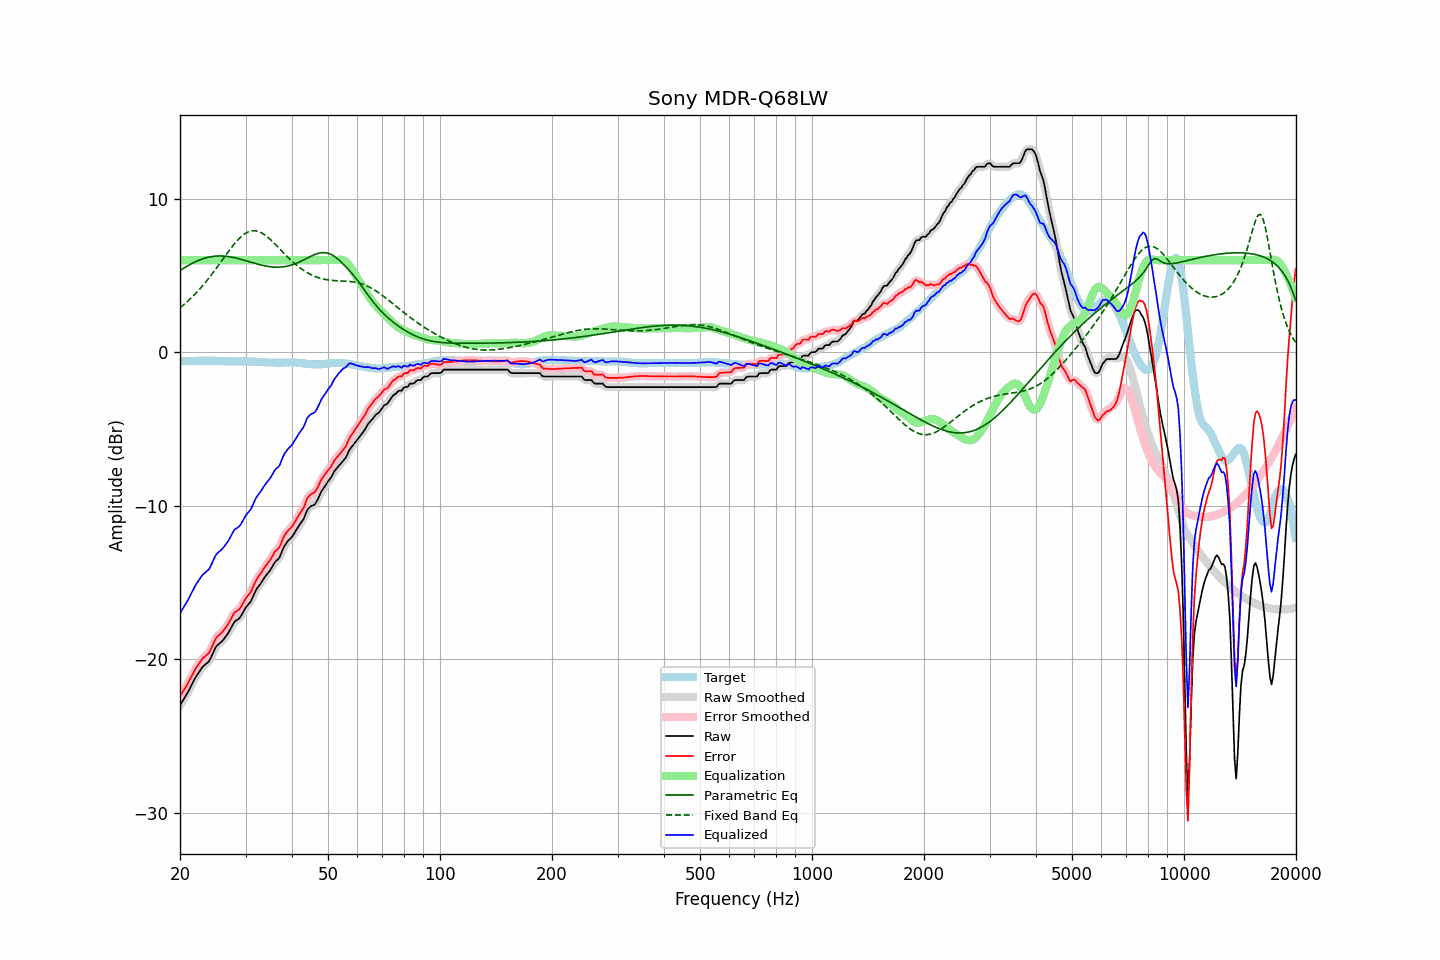

Data behind this chart, as committed beside it:
frequency, raw, error, smoothed, error_smoothed, equalization, parametric_eq, fixed_band_eq, equalized_raw, equalized_smoothed, target
20.00, -23.01, -22.43, -23.01, -22.42, 6.00, 5.33, 2.90, -17.01, -17.01, -0.58
20.20, -22.84, -22.26, -22.84, -22.26, 6.00, 5.40, 2.98, -16.84, -16.84, -0.58
20.40, -22.66, -22.08, -22.67, -22.09, 6.00, 5.46, 3.07, -16.66, -16.67, -0.58
20.61, -22.49, -21.92, -22.50, -21.92, 6.00, 5.52, 3.16, -16.49, -16.50, -0.57
20.81, -22.32, -21.75, -22.32, -21.74, 6.00, 5.59, 3.25, -16.32, -16.32, -0.57
21.02, -22.14, -21.57, -22.13, -21.56, 6.00, 5.65, 3.34, -16.14, -16.13, -0.57
21.23, -21.93, -21.36, -21.94, -21.37, 6.00, 5.70, 3.44, -15.93, -15.94, -0.57
21.44, -21.73, -21.17, -21.73, -21.16, 6.00, 5.76, 3.54, -15.73, -15.73, -0.56
21.66, -21.52, -20.96, -21.52, -20.96, 6.00, 5.81, 3.64, -15.52, -15.52, -0.56
21.87, -21.32, -20.76, -21.32, -20.76, 6.00, 5.87, 3.75, -15.32, -15.32, -0.56
22.09, -21.13, -20.57, -21.14, -20.58, 6.00, 5.91, 3.86, -15.13, -15.14, -0.56
22.31, -20.98, -20.43, -20.97, -20.42, 6.00, 5.96, 3.97, -14.98, -14.97, -0.55
22.54, -20.82, -20.26, -20.81, -20.26, 6.00, 6.00, 4.08, -14.82, -14.81, -0.56
22.76, -20.66, -20.11, -20.66, -20.11, 6.00, 6.04, 4.20, -14.66, -14.66, -0.55
22.99, -20.51, -19.96, -20.53, -19.97, 6.00, 6.08, 4.32, -14.51, -14.53, -0.55
23.22, -20.42, -19.87, -20.42, -19.87, 6.00, 6.12, 4.45, -14.42, -14.42, -0.55
23.45, -20.33, -19.78, -20.34, -19.79, 6.00, 6.15, 4.57, -14.33, -14.34, -0.55
23.69, -20.24, -19.69, -20.25, -19.70, 6.00, 6.17, 4.70, -14.24, -14.25, -0.55
23.92, -20.15, -19.61, -20.12, -19.57, 6.00, 6.20, 4.83, -14.15, -14.12, -0.54
24.16, -19.96, -19.41, -19.95, -19.41, 6.00, 6.22, 4.97, -13.96, -13.95, -0.55
24.40, -19.73, -19.18, -19.73, -19.18, 6.00, 6.24, 5.11, -13.73, -13.73, -0.55
24.65, -19.50, -18.95, -19.49, -18.94, 6.00, 6.25, 5.25, -13.50, -13.49, -0.55
24.89, -19.27, -18.71, -19.29, -18.73, 6.00, 6.26, 5.39, -13.27, -13.29, -0.56
25.14, -19.12, -18.56, -19.13, -18.57, 6.00, 6.27, 5.53, -13.12, -13.13, -0.56
25.39, -19.03, -18.46, -19.02, -18.45, 6.00, 6.28, 5.67, -13.03, -13.02, -0.57
25.65, -18.94, -18.37, -18.94, -18.36, 6.00, 6.28, 5.82, -12.94, -12.94, -0.57
25.91, -18.85, -18.27, -18.84, -18.26, 6.00, 6.27, 5.97, -12.85, -12.84, -0.58
26.16, -18.73, -18.15, -18.73, -18.14, 6.00, 6.27, 6.11, -12.73, -12.73, -0.58
26.43, -18.59, -18.00, -18.60, -18.01, 6.00, 6.26, 6.26, -12.59, -12.60, -0.59
26.69, -18.45, -17.86, -18.45, -17.86, 6.00, 6.25, 6.40, -12.45, -12.45, -0.59
26.96, -18.30, -17.71, -18.29, -17.70, 6.00, 6.24, 6.55, -12.30, -12.29, -0.59
27.23, -18.11, -17.52, -18.11, -17.52, 6.00, 6.22, 6.69, -12.11, -12.11, -0.59
27.50, -17.92, -17.32, -17.91, -17.31, 6.00, 6.20, 6.82, -11.92, -11.91, -0.60
27.77, -17.72, -17.12, -17.73, -17.13, 6.00, 6.18, 6.96, -11.72, -11.73, -0.60
28.05, -17.55, -16.96, -17.58, -16.98, 6.00, 6.16, 7.09, -11.55, -11.58, -0.59
28.33, -17.48, -16.89, -17.48, -16.89, 6.00, 6.14, 7.21, -11.48, -11.48, -0.59
28.62, -17.41, -16.82, -17.41, -16.82, 6.00, 6.11, 7.32, -11.41, -11.41, -0.59
28.90, -17.33, -16.74, -17.31, -16.72, 6.00, 6.08, 7.43, -11.33, -11.31, -0.59
29.19, -17.18, -16.59, -17.17, -16.58, 6.00, 6.05, 7.53, -11.18, -11.17, -0.59
29.48, -16.99, -16.40, -16.99, -16.40, 6.00, 6.03, 7.62, -10.99, -10.99, -0.59
29.78, -16.80, -16.21, -16.81, -16.21, 6.00, 6.00, 7.70, -10.80, -10.81, -0.59
30.08, -16.62, -16.02, -16.64, -16.04, 6.00, 5.96, 7.77, -10.62, -10.64, -0.60
30.38, -16.49, -15.89, -16.50, -15.90, 6.00, 5.93, 7.82, -10.49, -10.50, -0.60
30.68, -16.37, -15.77, -16.37, -15.77, 6.00, 5.90, 7.87, -10.37, -10.37, -0.60
30.99, -16.25, -15.64, -16.22, -15.61, 6.00, 5.87, 7.90, -10.25, -10.22, -0.61
31.30, -16.02, -15.41, -16.02, -15.41, 6.00, 5.84, 7.92, -10.02, -10.02, -0.61
31.61, -15.78, -15.16, -15.79, -15.17, 6.00, 5.81, 7.92, -9.78, -9.79, -0.62
31.93, -15.55, -14.93, -15.57, -14.94, 6.00, 5.78, 7.91, -9.55, -9.57, -0.62
32.24, -15.38, -14.75, -15.39, -14.76, 6.00, 5.75, 7.89, -9.38, -9.39, -0.63
32.57, -15.24, -14.60, -15.24, -14.60, 6.00, 5.72, 7.86, -9.24, -9.24, -0.64
32.89, -15.10, -14.46, -15.09, -14.45, 6.00, 5.70, 7.82, -9.10, -9.09, -0.64
33.22, -14.94, -14.30, -14.94, -14.29, 6.00, 5.67, 7.76, -8.94, -8.94, -0.64
33.55, -14.78, -14.13, -14.78, -14.13, 6.00, 5.65, 7.70, -8.78, -8.78, -0.65
33.89, -14.62, -13.96, -14.63, -13.97, 6.00, 5.63, 7.63, -8.62, -8.63, -0.66
34.23, -14.48, -13.82, -14.49, -13.82, 6.00, 5.61, 7.55, -8.48, -8.49, -0.66
34.57, -14.35, -13.68, -14.35, -13.68, 6.00, 5.59, 7.46, -8.35, -8.35, -0.67
34.92, -14.22, -13.55, -14.21, -13.54, 6.00, 5.58, 7.37, -8.22, -8.21, -0.67
35.27, -14.05, -13.38, -14.04, -13.37, 6.00, 5.56, 7.27, -8.05, -8.04, -0.67
35.62, -13.87, -13.20, -13.87, -13.19, 6.00, 5.56, 7.17, -7.87, -7.87, -0.67
35.97, -13.68, -13.00, -13.71, -13.03, 6.00, 5.55, 7.06, -7.68, -7.71, -0.68
... 635 more rows
